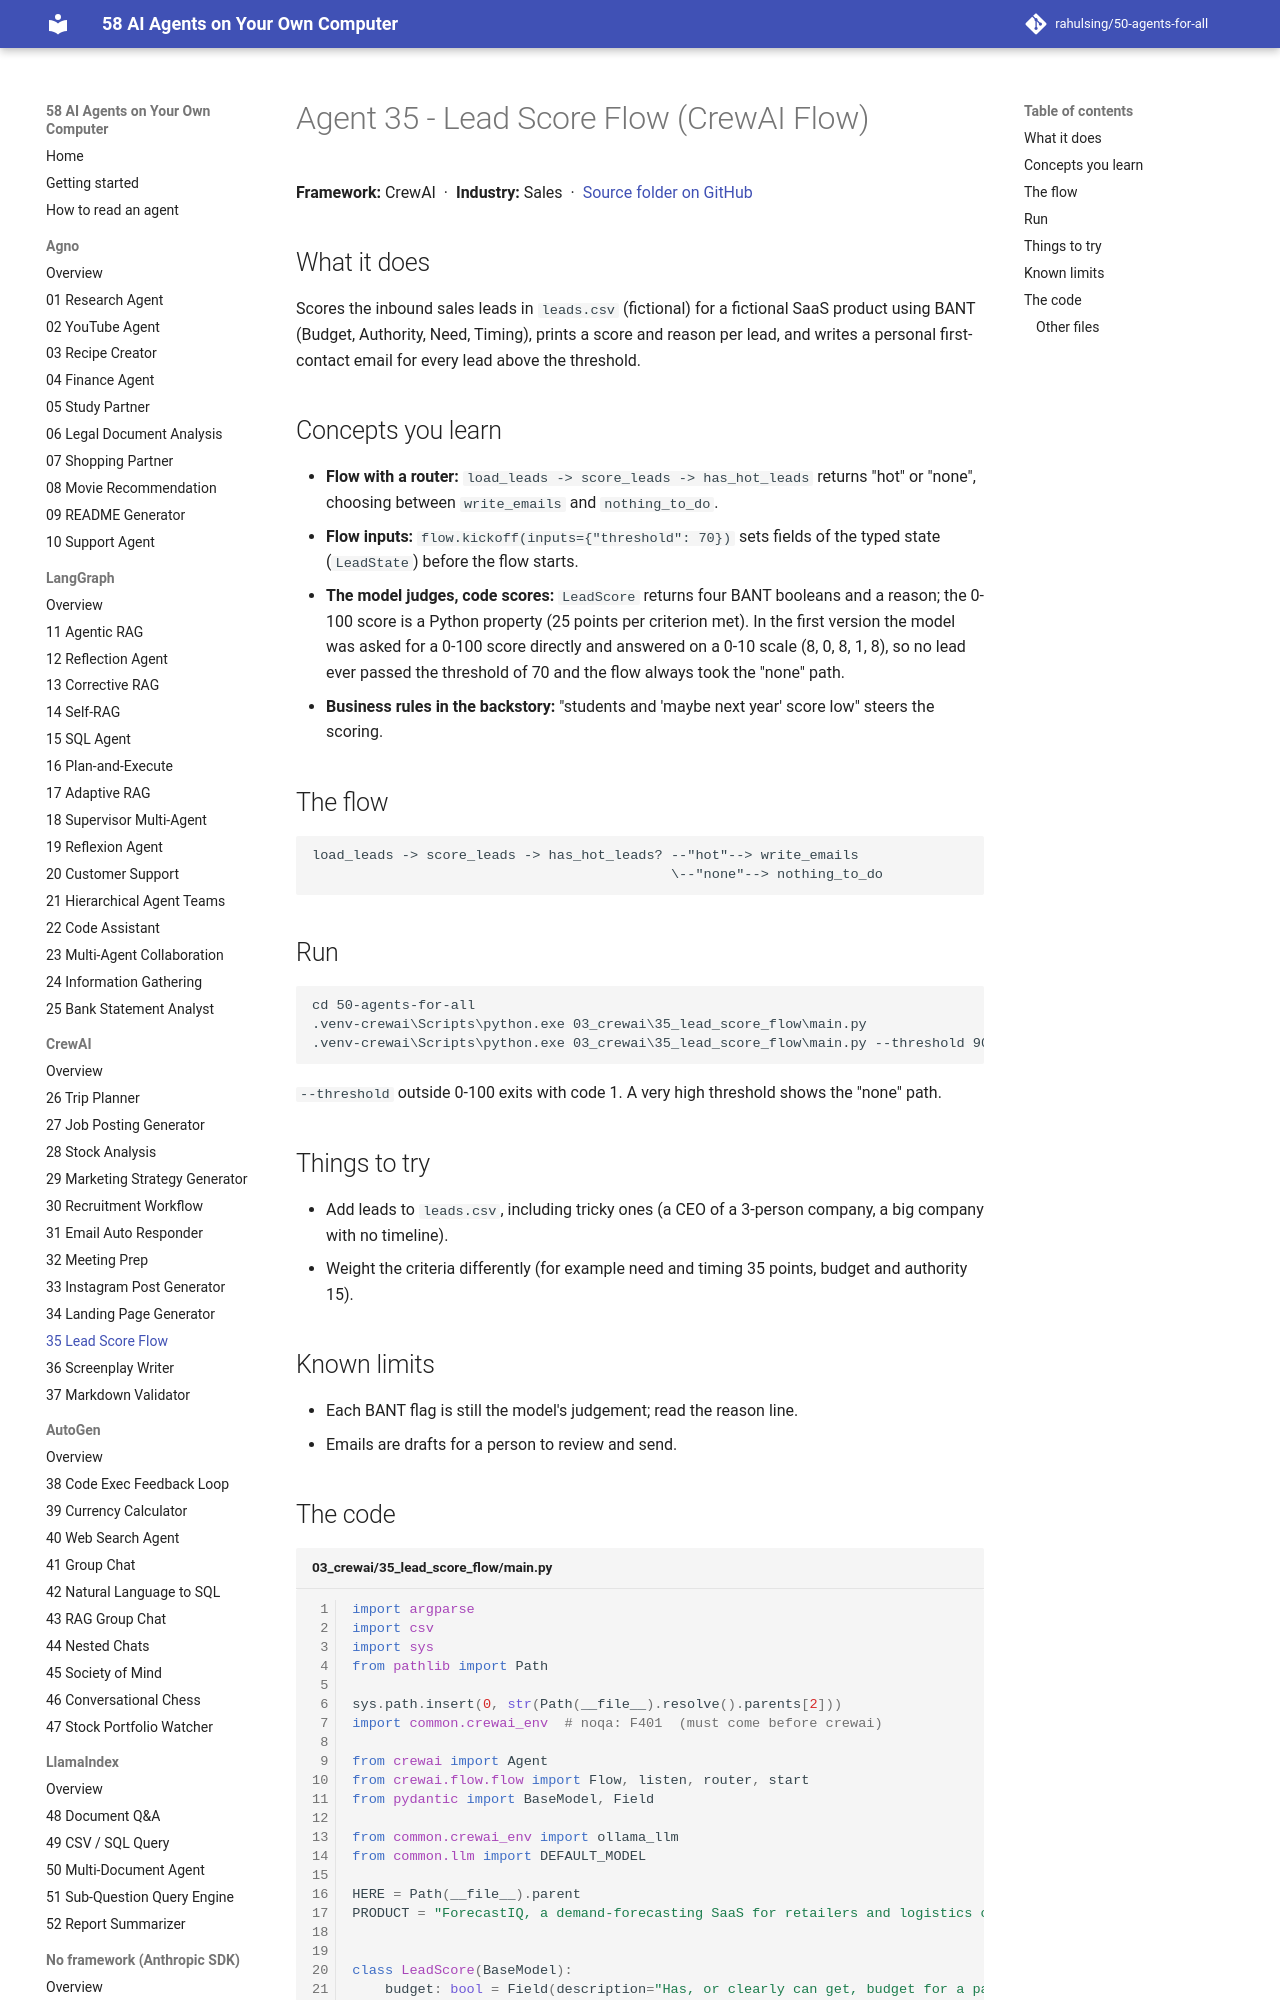

repository: rahulsing/50-agents-for-all · page: agents/03_crewai/35_lead_score_flow/index.html · generator: mkdocs

# Agent 35 - Lead Score Flow (CrewAI Flow)

## What it does
Scores the inbound sales leads in `leads.csv` (fictional) for a fictional SaaS product using BANT (Budget, Authority, Need, Timing), prints a score and reason per lead, and writes a personal first-contact email for every lead above the threshold.
